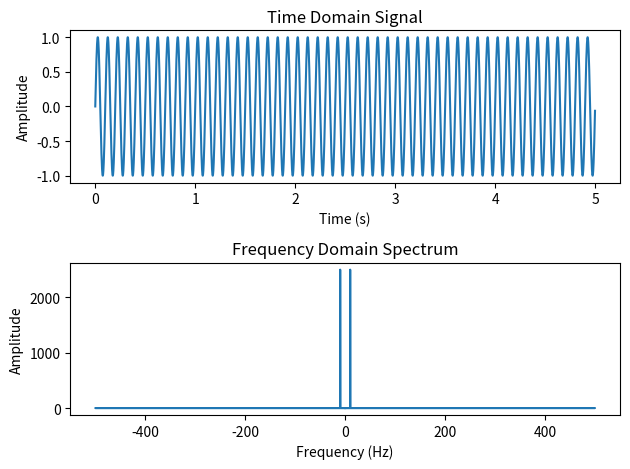

Recreate this plot in Python.
import numpy as np
import matplotlib.pyplot as plt

# Generate a time-domain signal (example: a sine wave)
duration = 5  # Duration of the signal in seconds
sampling_rate = 1000  # Number of samples per second
t = np.linspace(0, duration, duration * sampling_rate, endpoint=False)  # Time vector
frequency = 10  # Frequency of the sine wave
signal = np.sin(2 * np.pi * frequency * t)

# Perform Fourier Transform
frequency_spectrum = np.fft.fft(signal)
frequencies = np.fft.fftfreq(len(signal), 1/sampling_rate)

# Plot the time-domain signal
plt.subplot(2, 1, 1)
plt.plot(t, signal)
plt.xlabel('Time (s)')
plt.ylabel('Amplitude')
plt.title('Time Domain Signal')

# Plot the frequency-domain spectrum
plt.subplot(2, 1, 2)
plt.plot(frequencies, np.abs(frequency_spectrum))
plt.xlabel('Frequency (Hz)')
plt.ylabel('Amplitude')
plt.title('Frequency Domain Spectrum')

plt.tight_layout()
plt.show()
